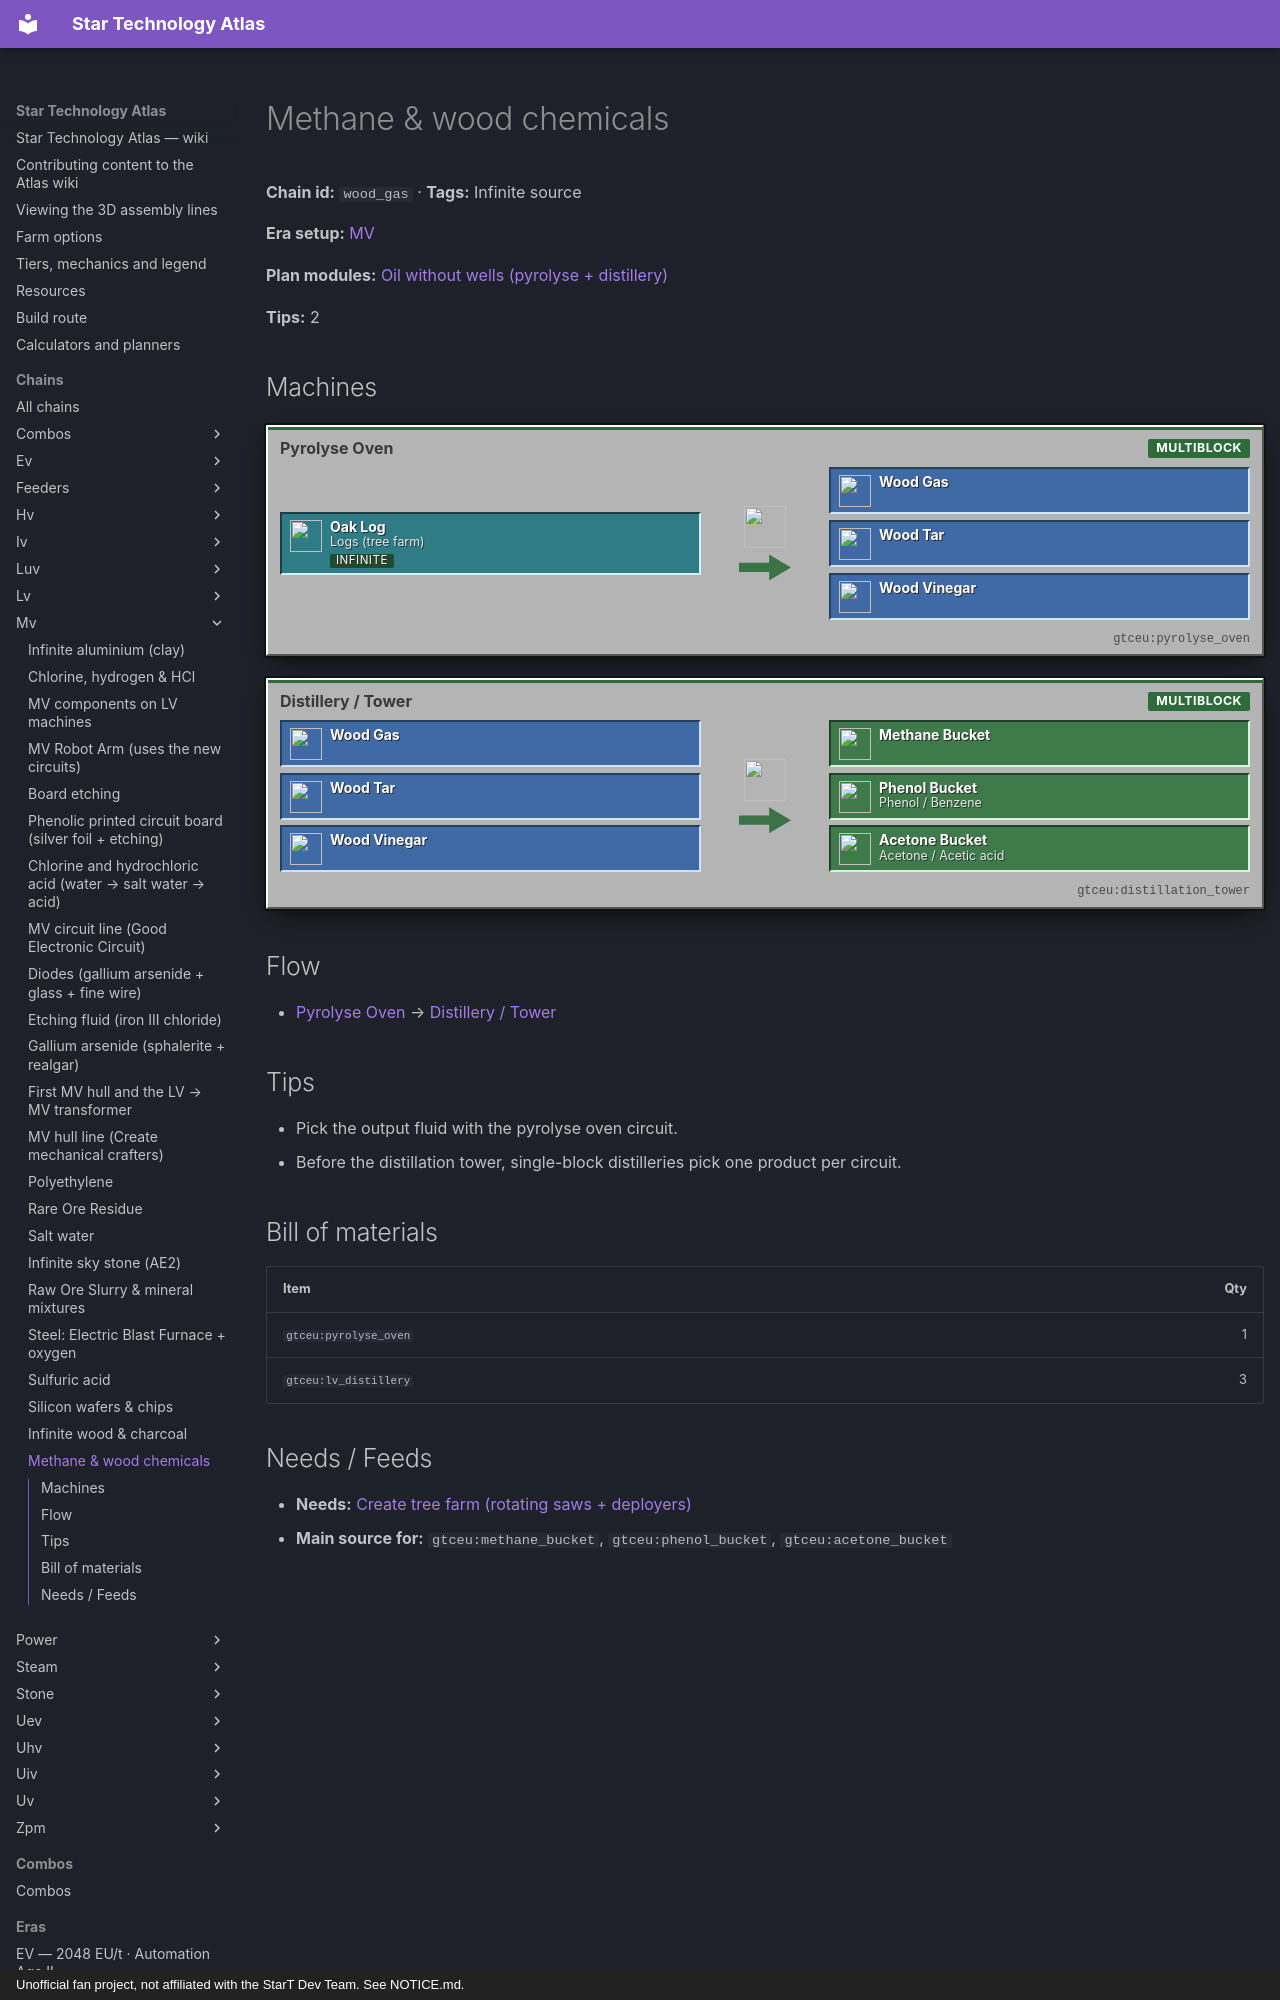

repository: BLGuyDev/StarT-Atlas · page: chains/mv/wood_gas/index.html · generator: mkdocs · copyright: Unofficial fan project, not affiliated with the StarT Dev Team. See NOTICE.md.

---
kind: chain
id: wood_gas
order: 440
data:
  t: Methane & wood chemicals
  inf: true
  "n":
    - [lg, "Logs (tree farm)", s, "minecraft:oak_log"]
    - [po, Pyrolyse Oven, m, "gtceu:pyrolyse_oven"]
    - [wg, Wood Gas, f, "gtceu:wood_gas_bucket"]
    - [wt, Wood Tar, f, "gtceu:wood_tar_bucket"]
    - [wv, Wood Vinegar, f, "gtceu:wood_vinegar_bucket"]
    - [dt, "Distillery / Tower", m, "gtceu:distillation_tower"]
    - [me, Methane, o, "gtceu:methane_bucket"]
    - [ph, "Phenol / Benzene", o, "gtceu:phenol_bucket"]
    - [ac, "Acetone / Acetic acid", o, "gtceu:acetone_bucket"]
  e: [[lg, po], [po, wg], [po, wt], [po, wv], [wg, dt], [wt, dt], [wv, dt], [dt, me], [dt, ph], [dt, ac]]
  tips:
    - Pick the output fluid with the pyrolyse oven circuit.
    - Before the distillation tower, single-block distilleries pick one product per circuit.
  b: [["gtceu:pyrolyse_oven", 1], ["gtceu:lv_distillery", 3]]
---
# Methane &amp; wood chemicals

<!-- Generated from the front matter by tools/refresh_body.js. Edit the front matter, not this text. -->

**Chain id:** `wood_gas` · **Tags:** Infinite source

**Era setup:** [MV](../../eras/mv.md)

**Plan modules:** [Oil without wells (pyrolyse + distillery)](../../plan/p8.md#oil)

**Tips:** 2
